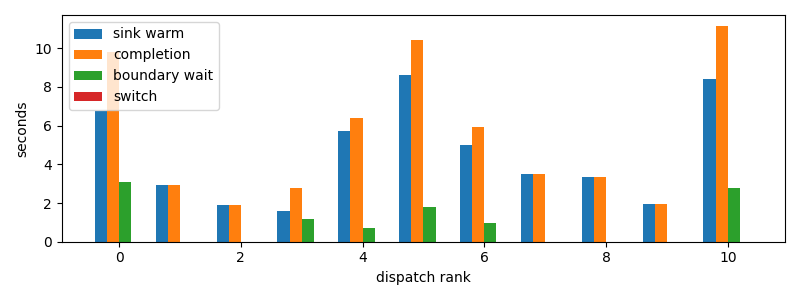

Values plotted in this chart, from the file beside it:
dispatch_rank, id, action, first_token_s, sink_warm_s, completion_s, source_boundary_wait_s, switch_downtime_s
0, codex:a9de70aa-f71f-9b95-5469-d6b3ec0b3f…, R, 6.619, 6.734, 9.794, 3.06, 7.557868957519531e-05
1, codex:b3070edb-ef84-2a59-177e-4b7291e2ae…, R, 2.947, 2.947, 2.947, 0.0001211, 5.9604644775390625e-06
2, codex:ae694cc1-4887-7ade-f085-b22a801120…, R, 1.905, 1.905, 1.905, 4.291534423828125e-05, 6.4373016357421875e-06
3, codex:fdd895ad-51f8-486e-c57b-0cc8111eee…, R, 1.605, 1.605, 2.797, 1.192, 5.745887756347656e-05
4, codex:e6744833-786a-9c87-c539-3a40cda506…, S, 5.711, 5.711, 6.416, 0.7041, 4.172325134277344e-05
5, codex:362639e1-f680-4bda-bd1e-8f149f7717…, R, 8.437, 8.636, 10.44, 1.805, 1.8358230590820312e-05
6, codex:773fe603-6c37-a82b-eb79-8a2c5c0d1c…, R, 4.974, 4.974, 5.924, 0.9496, 1.1444091796875e-05
7, codex:7de80c9c-04b3-49a8-66a8-dedbd1acb8…, R, 3.513, 3.513, 3.513, 9.369850158691406e-05, 5.4836273193359375e-06
8, codex:41e93e85-eff7-106f-9736-224049baed…, R, 3.213, 3.36, 3.36, 5.5789947509765625e-05, 6.9141387939453125e-06
9, claude:beb7fbf4-6556-b9f2-f2be-d69abc179…, R, 1.971, 1.971, 1.971, 9.393692016601562e-05, 9.059906005859375e-06
10, codex:e717fd54-aecf-8710-559b-8d23833866…, R, 8.247, 8.402, 11.16, 2.755, 4.1484832763671875e-05
